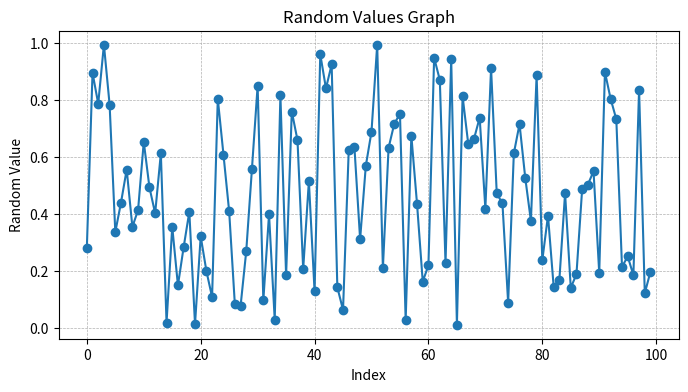

Reproduce this figure in Python.
import os
import argparse
import numpy as np
import matplotlib
# Use a non‑interactive backend suitable for headless environments
matplotlib.use('Agg')
import matplotlib.pyplot as plt


def generate_random_data(num_points: int):
    """Return two 1‑D arrays: an index array and a matching array of random values.

    Args:
        num_points: Number of random points to generate.
    """
    x = np.arange(num_points)
    y = np.random.rand(num_points)
    return x, y


def plot_random_graph(num_points: int = 100, title: str = "Random Values Graph"):
    """Create a line plot of random values.

    Returns the Matplotlib ``Figure`` and ``Axes`` objects so callers can further
    customise or save the plot.
    """
    x, y = generate_random_data(num_points)
    fig, ax = plt.subplots(figsize=(8, 4))
    ax.plot(x, y, marker='o', linestyle='-', color='tab:blue')
    ax.set_title(title)
    ax.set_xlabel('Index')
    ax.set_ylabel('Random Value')
    ax.grid(True, which='both', linestyle='--', linewidth=0.5)
    return fig, ax


def save_graph(fig: plt.Figure, filepath: str):
    """Save the supplied figure to *filepath* and close the figure to free memory."""
    # Ensure the directory exists
    os.makedirs(os.path.dirname(os.path.abspath(filepath)) or '.', exist_ok=True)
    fig.savefig(filepath, bbox_inches='tight')
    plt.close(fig)


if __name__ == "__main__":
    parser = argparse.ArgumentParser(description="Generate and save a random values graph.")
    parser.add_argument("-n", "--num-points", type=int, default=100,
                        help="Number of random points to plot (default: 100)")
    parser.add_argument("-o", "--output", type=str, default="random_graph.png",
                        help="Path to the output image file (default: random_graph.png)")
    args = parser.parse_args()

    fig, _ = plot_random_graph(num_points=args.num_points)
    save_graph(fig, args.output)
    print(f"Graph saved to {os.path.abspath(args.output)}")
